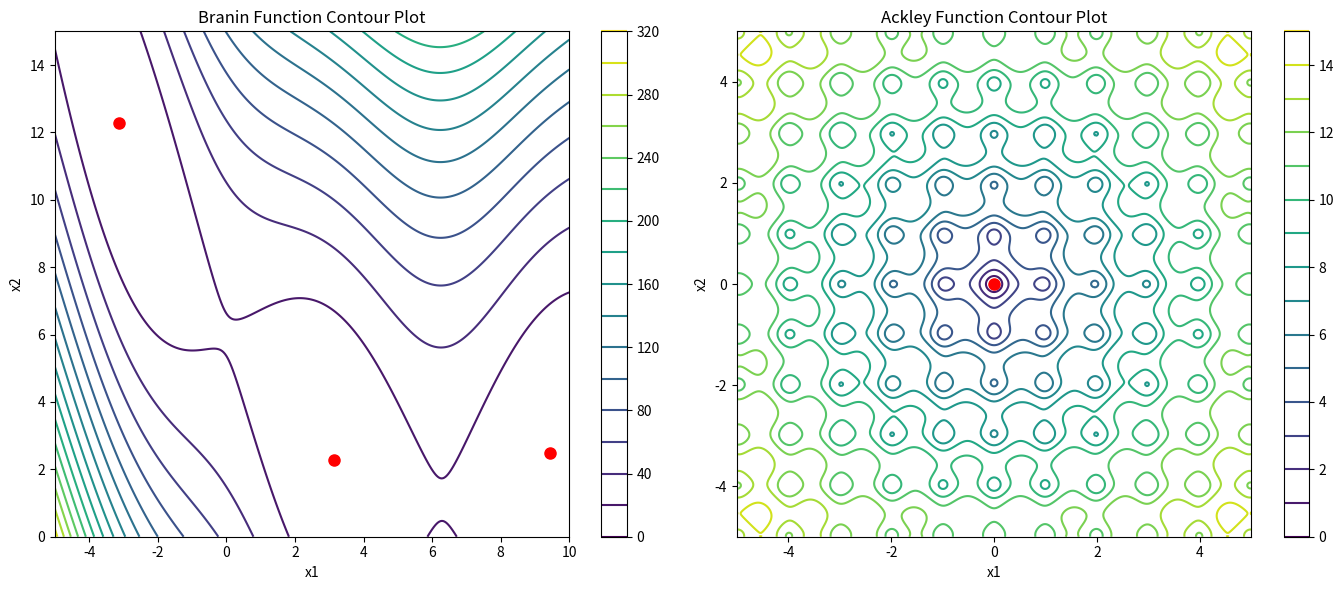

Source code (Python):
import numpy as np
import matplotlib.pyplot as plt
from numpy import pi

# Define the Branin function
def branin(X):
    x1, x2 = X
    a = 1.0
    b = 5.1 / (4 * np.pi**2)
    c = 5.0 / np.pi
    r = 6.0
    s = 10.0
    t = 1.0 / (8.0 * np.pi)
    return a * (x2 - b * x1**2 + c * x1 - r)**2 + s * (1 - t) * np.cos(x1) + s

# Define the Ackley function
def ackley(X):
    x1, x2 = X
    return -20.0 * np.exp(-0.2 * np.sqrt(0.5 * (x1**2 + x2**2))) - np.exp(0.5 * (np.cos(2 * np.pi * x1) + np.cos(2 * np.pi * x2))) + np.e + 20

# Generate grid data for Branin function
x = np.linspace(-5, 10, 400)
y = np.linspace(0, 15, 400)
X, Y = np.meshgrid(x, y)
Z_branin = branin([X, Y])

# Generate grid data for Ackley function
x_ack = np.linspace(-5, 5, 400)
y_ack = np.linspace(-5, 5, 400)
X_ack, Y_ack = np.meshgrid(x_ack, y_ack)
Z_ackley = ackley([X_ack, Y_ack])

# Define the three minima of the Branin function
branin_minima = [(9.42478, 2.475), (-pi, 12.275), (pi, 2.275)]

# Plotting with colored level lines, indicating the minima, and increasing point size
plt.figure(figsize=(14, 6))

# Branin function contour plot with colored level lines and minima
plt.subplot(1, 2, 1)
contour_branin = plt.contour(X, Y, Z_branin, 15, cmap='viridis')
plt.colorbar(contour_branin)
for minima in branin_minima:
    plt.plot(minima[0], minima[1], 'ro', markersize=8)  # Increased size of the minima points
plt.title('Branin Function Contour Plot')
plt.xlabel('x1')
plt.ylabel('x2')

# Ackley function contour plot with colored level lines and minimum
plt.subplot(1, 2, 2)
contour_ackley = plt.contour(X_ack, Y_ack, Z_ackley, 15, cmap='viridis')
plt.colorbar(contour_ackley)
plt.plot(0, 0, 'ro', markersize=8)  # Increased size of the minima point
plt.title('Ackley Function Contour Plot')
plt.xlabel('x1')
plt.ylabel('x2')

plt.tight_layout()
plt.savefig('branin_ackley_colored_level_lines_minima.png',dpi=600, transparent=True)
plt.show()
